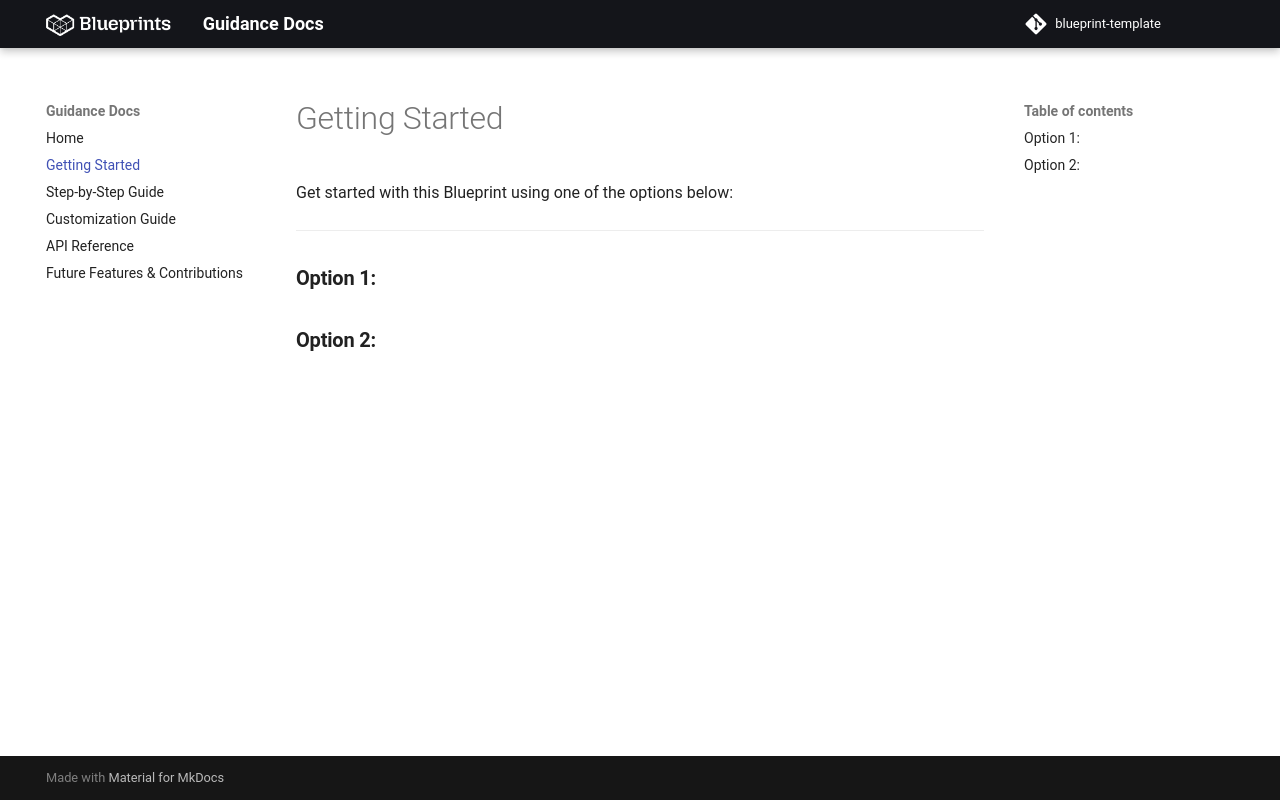

repository: cua4atro/Blueprint_template · page: getting-started/index.html · generator: mkdocs

Get started with this Blueprint using one of the options below:

---

### **Option 1:**



###  **Option 2:**
